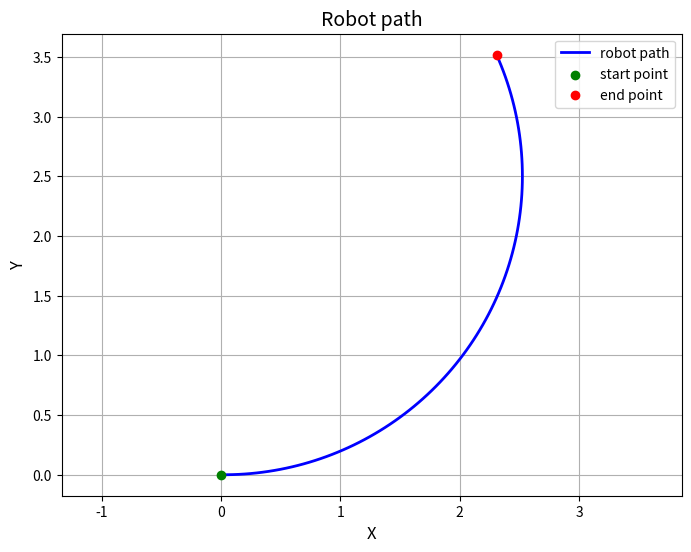

Python code for this plot:
import math
import matplotlib.pyplot as plt


def robot_position(x, y, theta, v, w, dt):
    x_new = x + v * math.cos(theta) * dt
    y_new = y + v * math.sin(theta) * dt
    theta = theta + w * dt
    return x_new, y_new, theta


def simulate_motion(x, y, theta, dt, v, w, steps):
    path = [(x, y, theta)]
    for _ in range(steps):
        x, y, theta = robot_position(x, y, theta, v, w, dt)
        path.append((x, y, theta))
    final_pose = (x, y, theta)
    return path, final_pose


def plot_path(path):
    x_vals = [p[0] for p in path]
    y_vals = [p[1] for p in path]

    plt.figure(figsize=(8, 6))
    plt.plot(x_vals, y_vals, 'b-', linewidth=2, label='robot path')
    plt.scatter(x_vals[0], y_vals[0], color='green', label='start point', zorder=5)
    plt.scatter(x_vals[-1], y_vals[-1], color='red', label='end point', zorder=5)
    plt.xlabel('X', fontsize=12)
    plt.ylabel('Y', fontsize=12)
    plt.title('Robot path', fontsize=14)
    plt.legend()
    plt.grid(True)
    plt.axis('equal')
    plt.savefig('output.png', dpi=150)


def main():
    x, y, theta = 0, 0, 0
    v, w = 0.5, 0.2
    dt = 0.1
    steps = 100
    path, final_pose = simulate_motion(x, y, theta, dt, v, w, steps)
    plot_path(path)

    fx, fy, ftheta = final_pose
    print(f"saved, final pose: x={fx:.3f}, y={fy:.3f}, theta={ftheta:.3f}")


if __name__ == "__main__":
    main()
